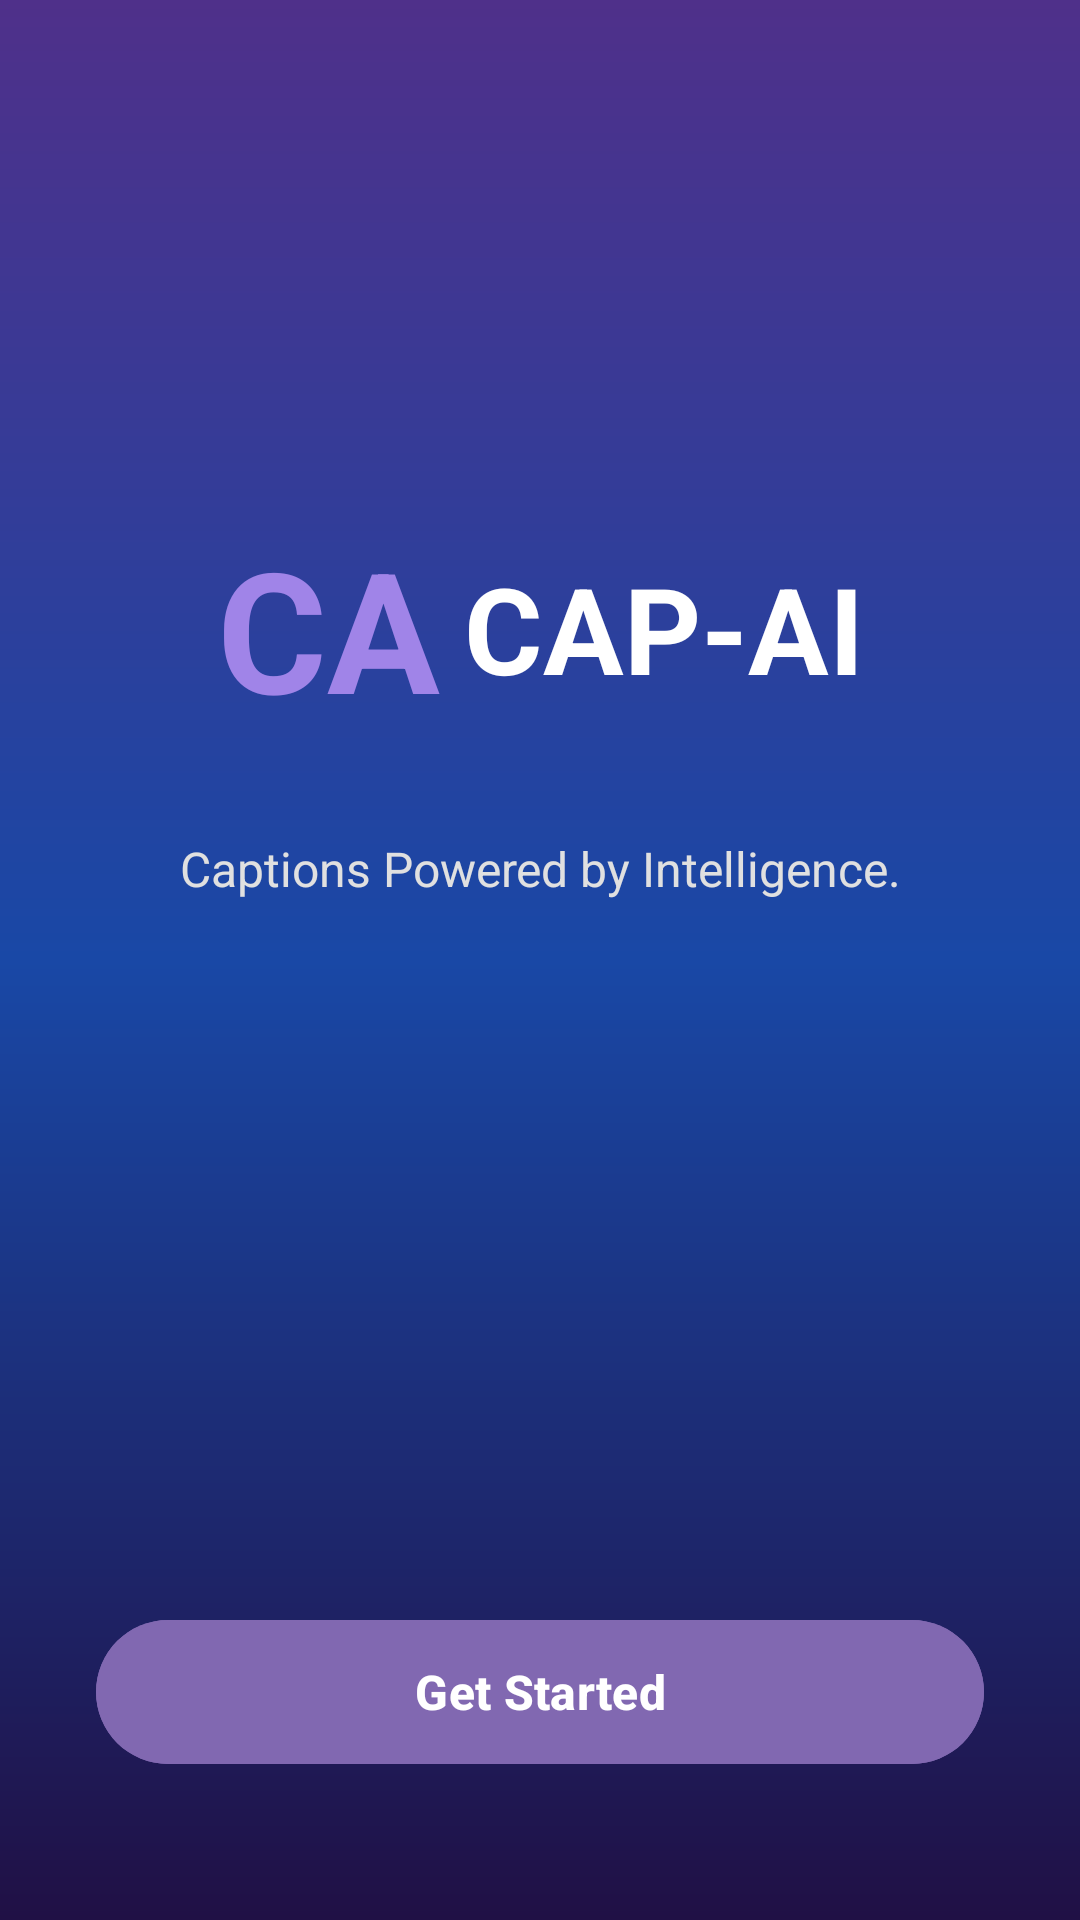

Write the Android layout XML for this screen, with the resource values it uses.
<!-- AndroidManifest.xml: application theme Theme.CapAIXML -->
<!-- res/layout/activity_landing_screen.xml -->
<?xml version="1.0" encoding="utf-8"?>
<androidx.constraintlayout.widget.ConstraintLayout xmlns:android="http://schemas.android.com/apk/res/android"
    xmlns:app="http://schemas.android.com/apk/res-auto"
    xmlns:tools="http://schemas.android.com/tools"
    android:layout_width="match_parent"
    android:layout_height="match_parent"
    android:background="@drawable/bg_app_gradient"
    tools:context=".LandingScreen">

    <LinearLayout
        android:id="@+id/llLogo"
        android:layout_width="wrap_content"
        android:layout_height="wrap_content"
        android:orientation="horizontal"
        android:gravity="center"
        app:layout_constraintBottom_toTopOf="@+id/tvTagline"
        app:layout_constraintEnd_toEndOf="parent"
        app:layout_constraintStart_toStartOf="parent"
        app:layout_constraintTop_toTopOf="parent"
        app:layout_constraintVertical_chainStyle="packed">

        <TextView
            android:layout_width="wrap_content"
            android:layout_height="wrap_content"
            android:text="CA"
            android:textColor="#A084E8"
            android:textSize="56sp"
            android:textStyle="bold"
            android:paddingEnd="8dp"/>

        <TextView
            android:layout_width="wrap_content"
            android:layout_height="wrap_content"
            android:text="CAP-AI"
            android:textColor="#FFFFFF"
            android:textSize="40sp"
            android:textStyle="bold" />
    </LinearLayout>

    <TextView
        android:id="@+id/tvTagline"
        android:layout_width="0dp"
        android:layout_height="wrap_content"
        android:layout_marginStart="32dp"
        android:layout_marginEnd="32dp"
        android:layout_marginTop="32dp"
        android:layout_marginBottom="64dp"
        android:gravity="center"
        android:text="Captions Powered by Intelligence."
        android:textColor="#E0E0E0"
        android:textSize="16sp"
        app:layout_constraintBottom_toTopOf="@+id/btnGetStarted"
        app:layout_constraintEnd_toEndOf="parent"
        app:layout_constraintStart_toStartOf="parent"
        app:layout_constraintTop_toBottomOf="@+id/llLogo" />

    <com.google.android.material.button.MaterialButton
        android:id="@+id/btnGetStarted"
        android:layout_width="0dp"
        android:layout_height="56dp"
        android:layout_marginStart="32dp"
        android:layout_marginEnd="32dp"
        android:layout_marginBottom="48dp"
        android:backgroundTint="#8168B1"
        android:text="Get Started"
        android:textAllCaps="false"
        android:textColor="#FFFFFF"
        android:textSize="16sp"
        android:textStyle="bold"
        app:cornerRadius="28dp"
        app:layout_constraintBottom_toBottomOf="parent"
        app:layout_constraintEnd_toEndOf="parent"
        app:layout_constraintStart_toStartOf="parent" />

</androidx.constraintlayout.widget.ConstraintLayout>
<!-- resources referenced by this layout -->
<resources>
  <!-- drawable bg_app_gradient (drawable) -->
  <?xml version="1.0" encoding="utf-8"?>
  <shape xmlns:android="http://schemas.android.com/apk/res/android"
      android:shape="rectangle">
      <gradient
          android:angle="270"
          android:startColor="#4F308A"
          android:centerColor="@color/primary"
          android:endColor="#201045"
          android:type="linear" />
  </shape>
  <style name="Theme.CapAIXML" parent="Base.Theme.CapAIXML" />
  <color name="primary">#FF1948a6</color>
  <style name="Base.Theme.CapAIXML" parent="Theme.Material3.DayNight.NoActionBar">
          
          
      </style>
</resources>
